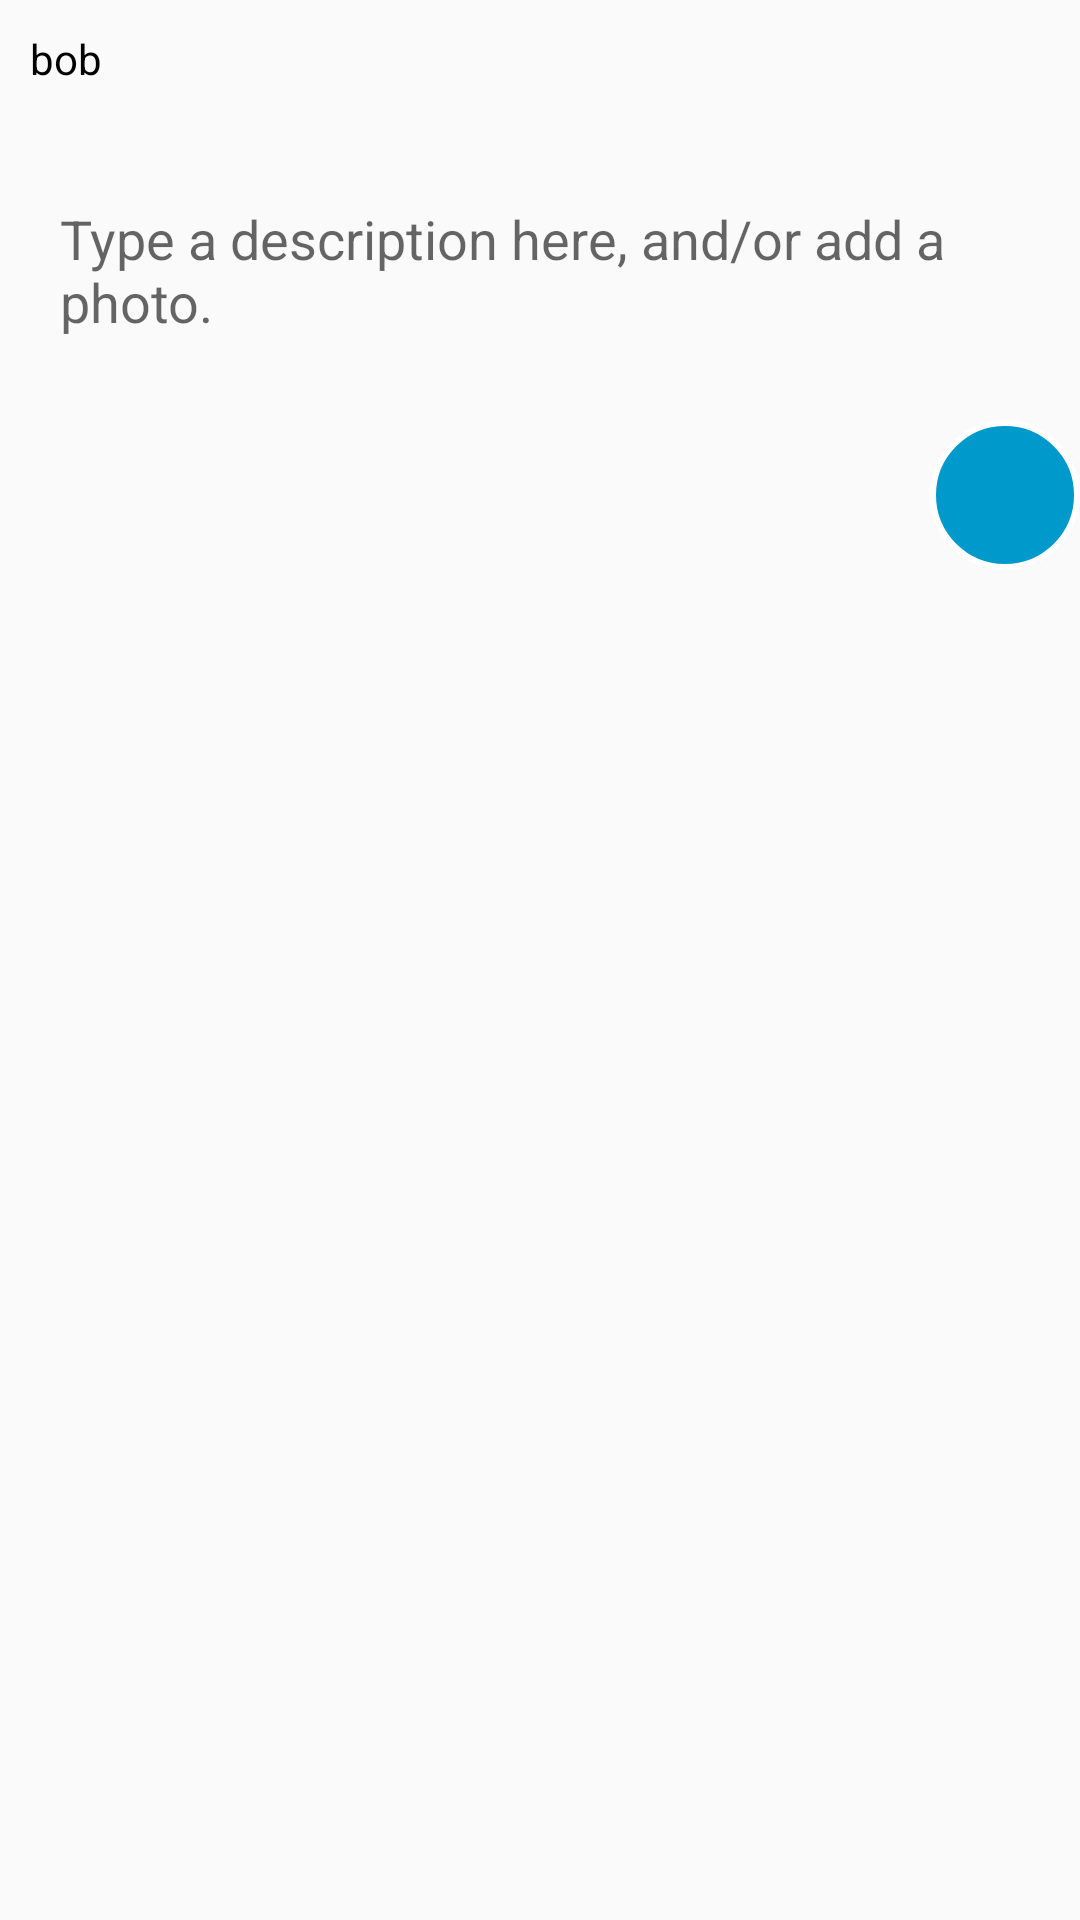

Reconstruct the res/layout file that produces this screen, plus the resources it refers to.
<!-- AndroidManifest.xml: application theme AppTheme -->
<!-- res/layout/fragment_new_report_dialog.xml -->
<?xml version="1.0" encoding="utf-8"?>
<RelativeLayout xmlns:android="http://schemas.android.com/apk/res/android"
    android:orientation="vertical" android:layout_width="match_parent"
    android:layout_height="200dp"
    android:gravity="right"
    android:id="@+id/new_report_dialog_fragment">

    <TextView
        android:layout_width="match_parent"
        android:layout_height="40dp"
        android:text="bob"
        android:textColor="#000"
        android:padding="10dp"
        android:layout_alignParentTop="true"
        android:id="@+id/report_details_lat_long"/>

    <EditText
        android:id="@+id/input_report_description"
        android:layout_width="fill_parent"
        android:layout_height="100dp"
        android:layout_below="@id/report_details_lat_long"
        android:background="@android:color/transparent"
        android:padding="20dp"
        android:hint="@string/hint_new_report">
    </EditText>


    <ImageButton
        android:id="@+id/input_report_take_picture"
        android:layout_width="50dp"
        android:layout_height="50dp"
        android:background="@drawable/round_button"
        android:gravity="center_vertical|right"
        android:hint="@string/hint_report_add_photo"
        android:layout_below="@id/input_report_description"
        android:layout_alignParentRight="true"
        android:src="@drawable/ic_action_camera"
        android:contentDescription="@string/hint_report_add_photo"
        android:textColor="#fff" />

    <GridView
        android:layout_width="fill_parent"
        android:layout_height="50dp"
        android:layout_toLeftOf="@id/input_report_take_picture"
        android:layout_below="@id/input_report_description"
        android:id="@+id/input_report_picture" />
</RelativeLayout>
<!-- resources referenced by this layout -->
<resources>
  <!-- drawable round_button (drawable) -->
  <?xml version="1.0" encoding="utf-8"?>
  <shape xmlns:android="http://schemas.android.com/apk/res/android"
      android:shape="oval">
      <solid android:color="@android:color/holo_blue_dark"/>
      <stroke android:width="2dp" android:color="#fff" />
  </shape>
  <string name="hint_new_report">Type a description here, and/or add a photo.</string>
  <string name="hint_report_add_photo">Add a photo</string>
  <style name="AppTheme" parent="Theme.AppCompat.Light.DarkActionBar">
          
      </style>
</resources>
